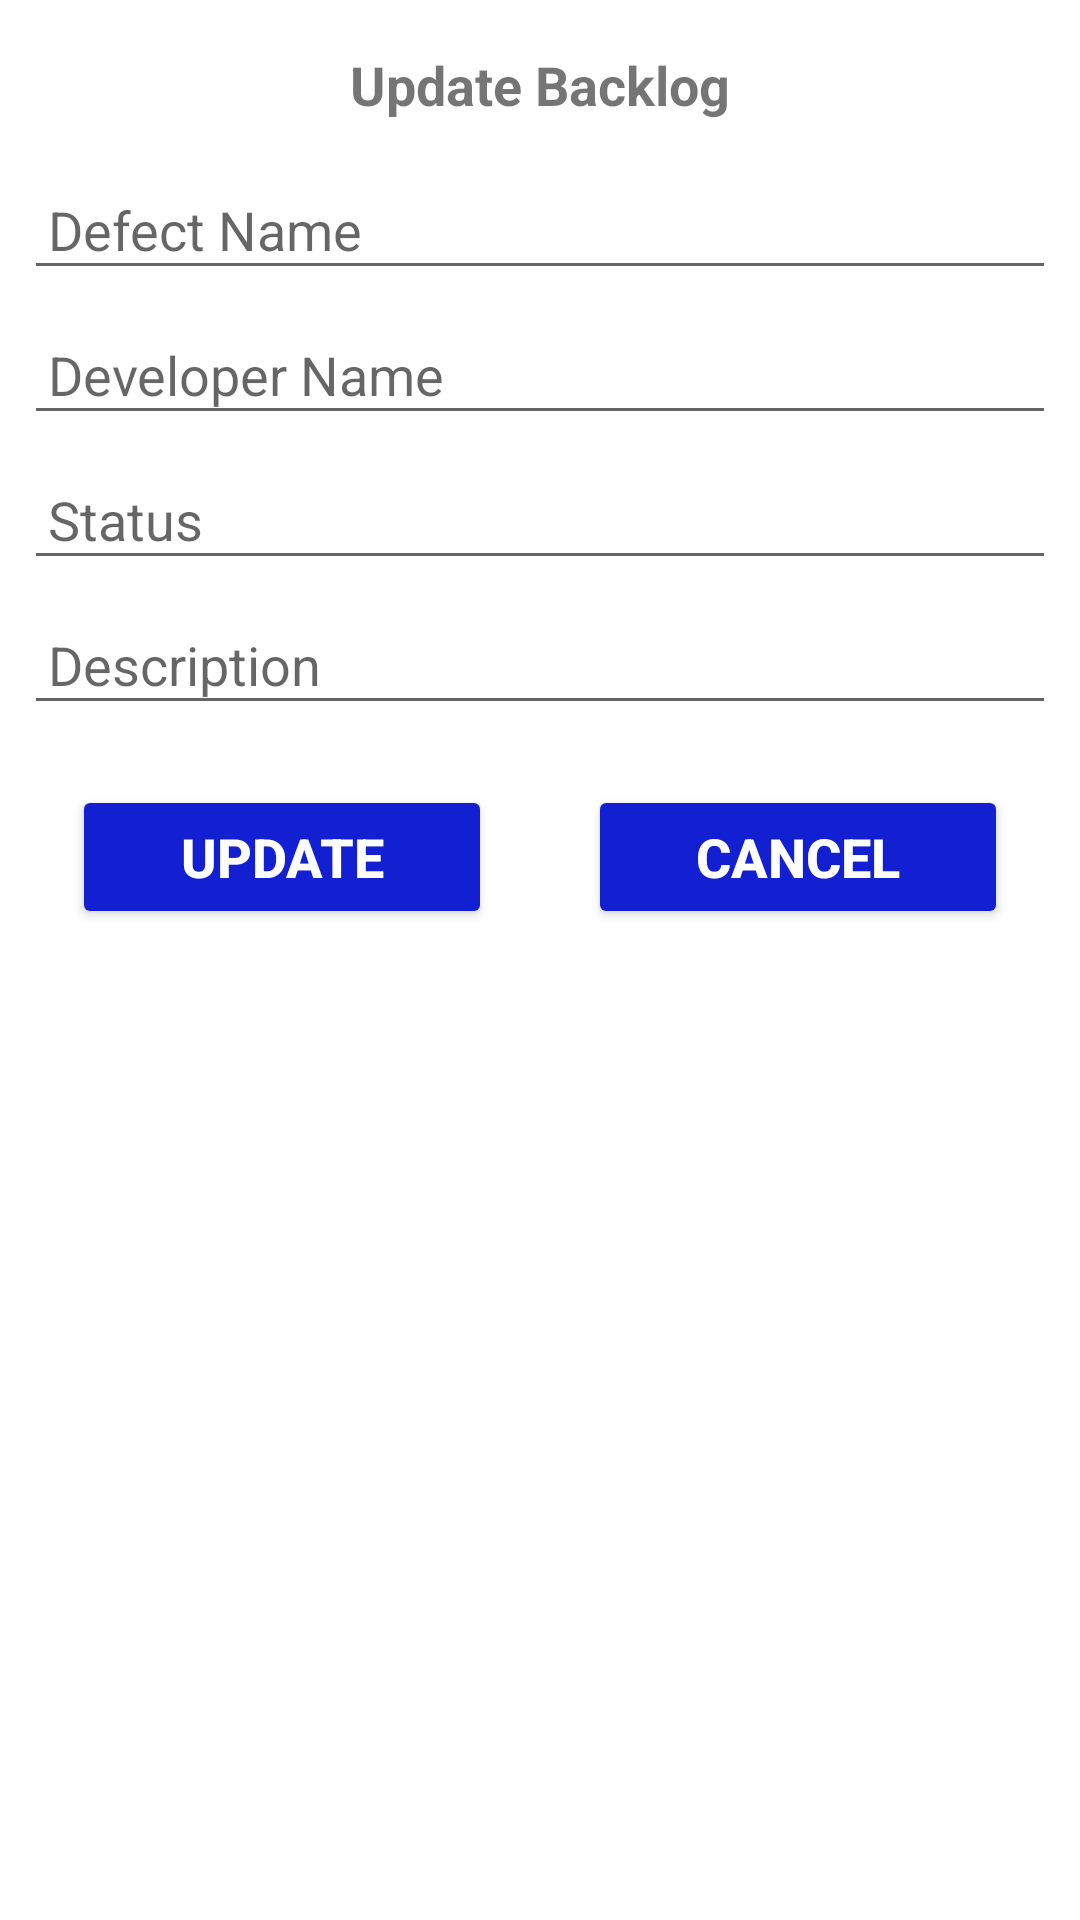

Write the Android layout XML for this screen, with the resource values it uses.
<!-- AndroidManifest.xml: application theme Theme.TaskMan -->
<!-- res/layout/cd_update_backlog.xml -->
<?xml version="1.0" encoding="utf-8"?>
<LinearLayout xmlns:android="http://schemas.android.com/apk/res/android"
    android:layout_width="match_parent"
    android:layout_height="match_parent"
    android:orientation="vertical">

    <TextView
        android:layout_width="match_parent"
        android:layout_height="wrap_content"
        android:text="Update Backlog"
        android:textSize="18sp"
        android:layout_marginTop="8dp"
        android:layout_marginHorizontal="8dp"
        android:padding="8dp"
        android:textStyle="bold"
        android:gravity="center"/>

    <EditText
        android:id="@+id/edtDefectName"
        android:layout_width="match_parent"
        android:layout_height="wrap_content"
        android:layout_marginHorizontal="8dp"
        android:layout_marginTop="8dp"
        android:layout_marginBottom="4dp"
        android:hint="Defect Name"
        android:inputType="text"
        android:padding="8dp" />

    <EditText
        android:id="@+id/edtDeveloperName"
        android:layout_width="match_parent"
        android:layout_height="wrap_content"
        android:layout_marginHorizontal="8dp"
        android:layout_marginVertical="4dp"
        android:hint="Developer Name"
        android:inputType="text"
        android:padding="8dp" />

    <EditText
        android:id="@+id/edtStatus"
        android:layout_width="match_parent"
        android:layout_height="wrap_content"
        android:layout_marginHorizontal="8dp"
        android:layout_marginVertical="4dp"
        android:hint="Status"
        android:inputType="text"
        android:padding="8dp" />

    <EditText
        android:id="@+id/edtDescription"
        android:layout_width="match_parent"
        android:layout_height="wrap_content"
        android:layout_marginHorizontal="8dp"
        android:layout_marginVertical="4dp"
        android:hint="Description"
        android:inputType="text"
        android:padding="8dp" />

    <LinearLayout
        android:layout_width="match_parent"
        android:layout_height="wrap_content"
        android:layout_margin="8dp"
        android:orientation="horizontal">

        <Button
            android:id="@+id/btnUpdateBacklog"
            android:layout_width="0dp"
            android:layout_height="wrap_content"
            android:layout_marginHorizontal="16dp"
            android:layout_marginVertical="8dp"
            android:layout_weight="1"
            android:backgroundTint="@color/primary_color"
            android:padding="8dp"
            android:text="Update"
            android:textColor="@color/white"
            android:textSize="18sp"
            android:textStyle="bold" />

        <Button
            android:id="@+id/btnCancel"
            android:layout_width="0dp"
            android:layout_height="wrap_content"
            android:layout_marginHorizontal="16dp"
            android:layout_marginVertical="8dp"
            android:layout_weight="1"
            android:backgroundTint="@color/primary_color"
            android:padding="8dp"
            android:text="Cancel"
            android:textColor="@color/white"
            android:textSize="18sp"
            android:textStyle="bold" />

    </LinearLayout>

</LinearLayout>
<!-- resources referenced by this layout -->
<resources>
  <color name="primary_color">#1320d2</color>
  <color name="white">#FFFFFFFF</color>
  <style name="Theme.TaskMan" parent="Theme.MaterialComponents.DayNight.NoActionBar">
          
          <item name="colorPrimary">@color/primary_light</item>
          <item name="colorPrimaryVariant">@color/primary_color</item>
          <item name="colorOnPrimary">@color/white</item>
          
          <item name="colorSecondaryVariant">@color/teal_700</item>
          <item name="colorOnSecondary">@color/black</item>
          
          <item name="android:statusBarColor" tools:targetApi="l">?attr/colorPrimaryVariant</item>
          
      </style>
  <color name="primary_light">#266be1</color>
  <color name="teal_700">#FF018786</color>
  <color name="black">#FF000000</color>
</resources>
